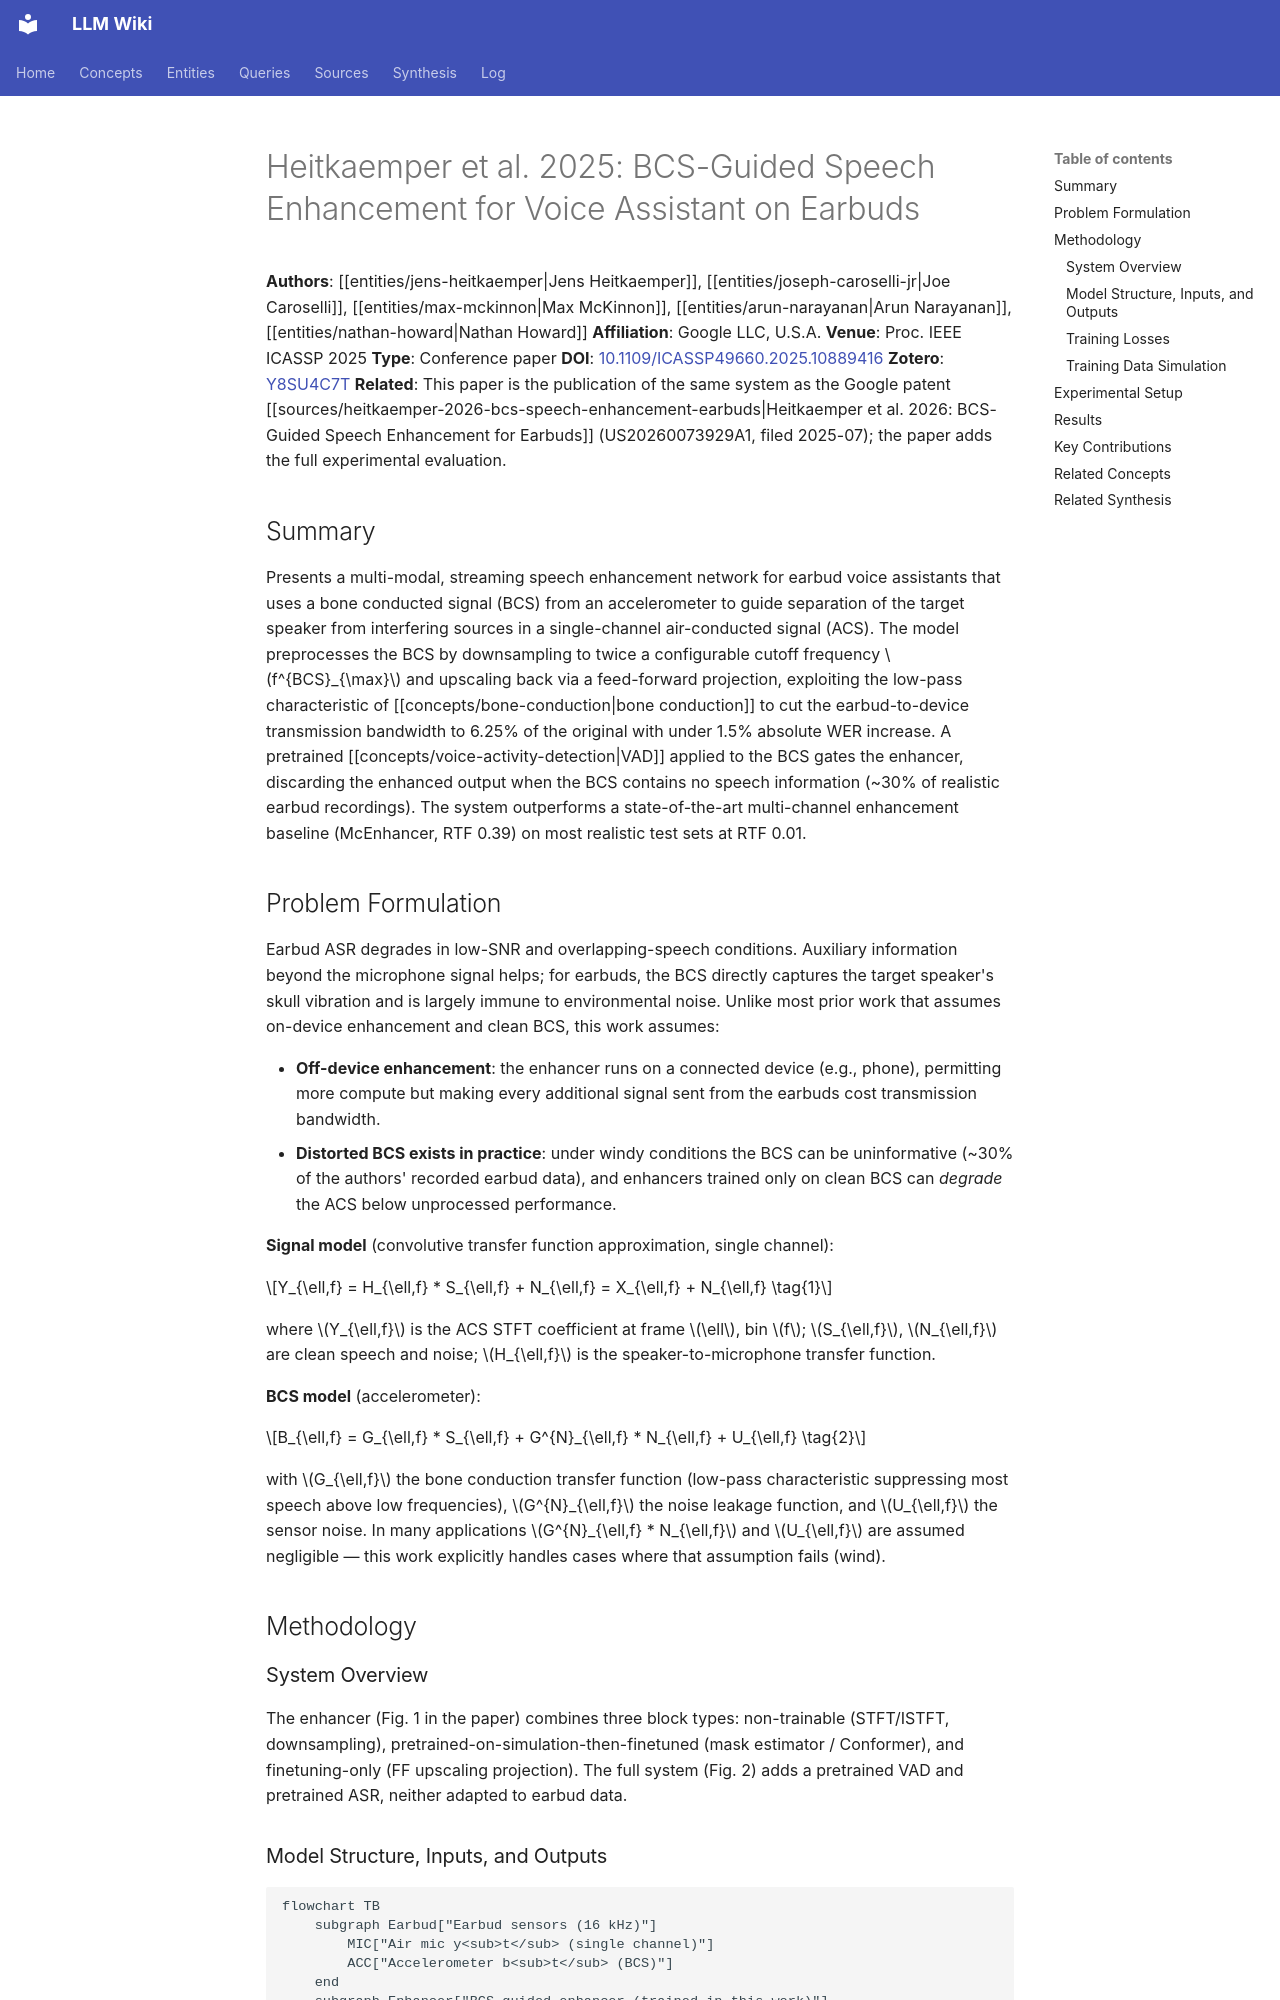

repository: proudzhu/llm-wiki · page: sources/heitkaemper-2025-bcs-speech-enhancement-earbuds.html · generator: mkdocs

---
type: source
created: 2026-09-12
updated: 2026-09-12
sources:
  - raw/papers/heitkaemper-2025-bcs-speech-enhancement-earbuds/full-text.txt
  - https://doi.org/10.1109/ICASSP49660.2025.10889416
  - zotero://select/items/0_Y8SU4C7T
tags:
  - bone-conduction
  - speech-enhancement
  - asr
  - conformer
  - earbuds
  - voice-activity-detection
  - google
---

# Heitkaemper et al. 2025: BCS-Guided Speech Enhancement for Voice Assistant on Earbuds

**Authors**: [[entities/jens-heitkaemper|Jens Heitkaemper]], [[entities/joseph-caroselli-jr|Joe Caroselli]], [[entities/max-mckinnon|Max McKinnon]], [[entities/arun-narayanan|Arun Narayanan]], [[entities/nathan-howard|Nathan Howard]]
**Affiliation**: Google LLC, U.S.A.
**Venue**: Proc. IEEE ICASSP 2025
**Type**: Conference paper
**DOI**: [10.1109/ICASSP49660.2025.10889416](https://doi.org/10.1109/ICASSP49660.2025.10889416)
**Zotero**: [Y8SU4C7T](zotero://select/items/0_Y8SU4C7T)
**Related**: This paper is the publication of the same system as the Google patent [[sources/heitkaemper-2026-bcs-speech-enhancement-earbuds|Heitkaemper et al. 2026: BCS-Guided Speech Enhancement for Earbuds]] (US20260073929A1, filed 2025-07); the paper adds the full experimental evaluation.

## Summary

Presents a multi-modal, streaming speech enhancement network for earbud voice assistants that uses a bone conducted signal (BCS) from an accelerometer to guide separation of the target speaker from interfering sources in a single-channel air-conducted signal (ACS). The model preprocesses the BCS by downsampling to twice a configurable cutoff frequency $f^{BCS}_{\max}$ and upscaling back via a feed-forward projection, exploiting the low-pass characteristic of [[concepts/bone-conduction|bone conduction]] to cut the earbud-to-device transmission bandwidth to 6.25% of the original with under 1.5% absolute WER increase. A pretrained [[concepts/voice-activity-detection|VAD]] applied to the BCS gates the enhancer, discarding the enhanced output when the BCS contains no speech information (~30% of realistic earbud recordings). The system outperforms a state-of-the-art multi-channel enhancement baseline (McEnhancer, RTF 0.39) on most realistic test sets at RTF 0.01.

## Problem Formulation

Earbud ASR degrades in low-SNR and overlapping-speech conditions. Auxiliary information beyond the microphone signal helps; for earbuds, the BCS directly captures the target speaker's skull vibration and is largely immune to environmental noise. Unlike most prior work that assumes on-device enhancement and clean BCS, this work assumes:

- **Off-device enhancement**: the enhancer runs on a connected device (e.g., phone), permitting more compute but making every additional signal sent from the earbuds cost transmission bandwidth.
- **Distorted BCS exists in practice**: under windy conditions the BCS can be uninformative (~30% of the authors' recorded earbud data), and enhancers trained only on clean BCS can *degrade* the ACS below unprocessed performance.

**Signal model** (convolutive transfer function approximation, single channel):

$$Y_{\ell,f} = H_{\ell,f} * S_{\ell,f} + N_{\ell,f} = X_{\ell,f} + N_{\ell,f} \tag{1}$$

where $Y_{\ell,f}$ is the ACS STFT coefficient at frame $\ell$, bin $f$; $S_{\ell,f}$, $N_{\ell,f}$ are clean speech and noise; $H_{\ell,f}$ is the speaker-to-microphone transfer function.

**BCS model** (accelerometer):

$$B_{\ell,f} = G_{\ell,f} * S_{\ell,f} + G^{N}_{\ell,f} * N_{\ell,f} + U_{\ell,f} \tag{2}$$

with $G_{\ell,f}$ the bone conduction transfer function (low-pass characteristic suppressing most speech above low frequencies), $G^{N}_{\ell,f}$ the noise leakage function, and $U_{\ell,f}$ the sensor noise. In many applications $G^{N}_{\ell,f} * N_{\ell,f}$ and $U_{\ell,f}$ are assumed negligible — this work explicitly handles cases where that assumption fails (wind).

## Methodology
